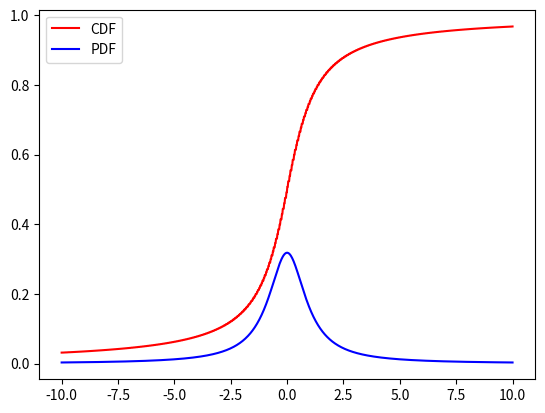

Python code for this plot:
import numpy as np
from matplotlib import pyplot as plt
import math


x_0 = 0
gama = 1

# This function takes input as a numpy array and calculate the Reiman sum for all values in x->array
def integral(x, f):
    start = np.array([-1000.0 for i in range(1000)])
    res = np.array([0.0 for i in range(1000)])
    
    while np.any(start < x):
        a =  start < x
        y = f(start)
        for i, j in enumerate(a):
            if j:
                res[i] += y[i]*(0.05)
                start[i] += 0.05
    return res

# This function takes input as numpy array
def cauchy(x):
    return 1/((math.pi)*gama*(1+((x-x_0)/gama)**2))

# this generates a array of 1000 elements consisting of equally spaced real numbers netween -10 and 10
x = np.linspace(-10, 10, 1000)

plt.plot(x, integral(x,cauchy), color='red', label="CDF")
plt.legend()
plt.show()
plt.plot(x, cauchy(x), color='blue', label="PDF")
plt.legend()
plt.show()